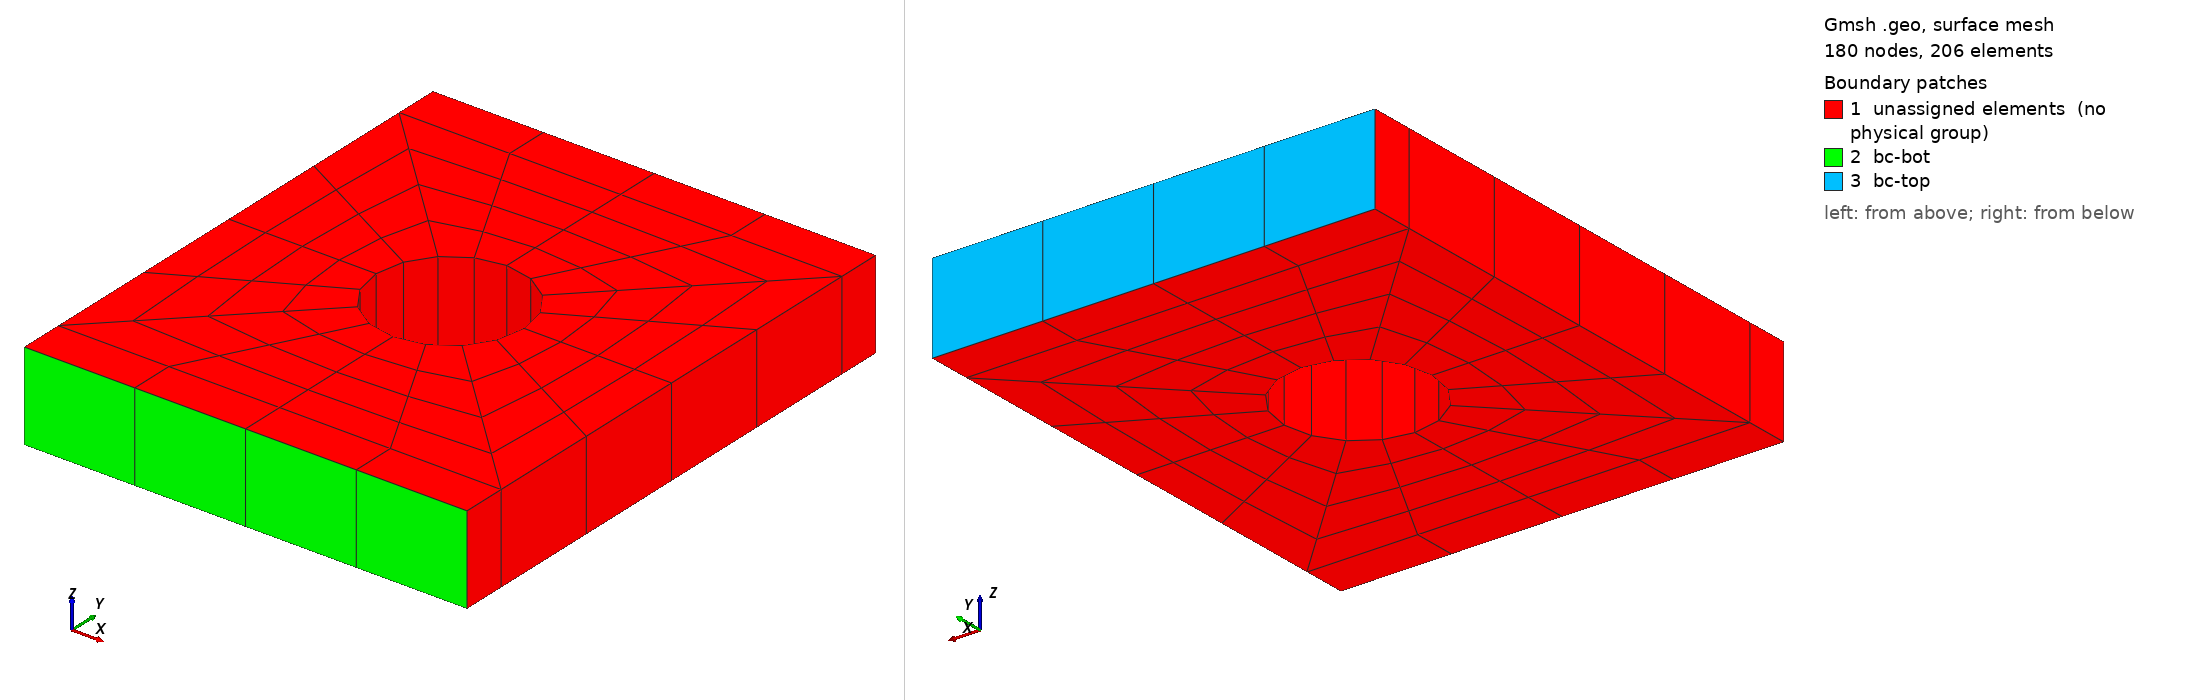

Gmsh geometry script, surface-meshed: 180 nodes, 206 surface elements. Boundary patches (legend numbers): 1 unassigned elements (no physical group), 2 bc-bot, 3 bc-top. Left view from above one corner, right view from below the opposite corner. Legend entries are the model's physical surfaces; 'unassigned elements' are surfaces in no physical group. The drawing asked Gmsh for element sizes between 1% and 20% of the model's largest extent; the script's own settings can give other sizes.

=== platewithhole_hex8.geo (drawn) ===
SetFactory("OpenCASCADE");
General.Terminal = 0;
plate_width = 10e-3;
plate_height = 12e-3;
plate_diff = plate_height - plate_width;
plate_thick = 2.0e-3;

hole_rad = plate_width / 6;
hole_loc_x = plate_width / 2;
hole_loc_y = plate_height / 2;
hole_circ = 2 * Pi * hole_rad;

MR = 1;
hole_sect_nodes = 2 * Floor((5 * MR - 1) / 2) + 1;
plate_rad_nodes = 2 * Floor((5 * MR - 1) / 2) + 1;
plate_diff_nodes = 2 * Floor((4 * MR - 1) / 2);
plate_edge_nodes = Floor((hole_sect_nodes - 1) / 2) + 1;
elem_size = hole_circ / (4 * (hole_sect_nodes - 1));
tol = elem_size;

s1 = news;
Rectangle(s1) = {0.0, 0.0, 0.0, plate_width / 2, plate_diff / 2};
s2 = news;
Rectangle(s2) = {plate_width / 2, 0.0, 0.0, plate_width / 2, plate_diff / 2};
s3 = news;
Rectangle(s3) = {0.0, plate_diff / 2, 0.0, plate_width / 2, plate_width / 2};
s4 = news;
Rectangle(s4) = {
    plate_width / 2, plate_diff / 2, 0.0, plate_width / 2, plate_width / 2
};
s5 = news;
Rectangle(s5) = {
    0.0, plate_width / 2 + plate_diff / 2, 0.0,
    plate_width / 2, plate_width / 2
};
s6 = news;
Rectangle(s6) = {
    plate_width / 2, plate_width / 2 + plate_diff / 2, 0.0,
    plate_width / 2, plate_width / 2
};
s7 = news;
Rectangle(s7) = {
    0.0, plate_height - plate_diff / 2, 0.0,
    plate_width / 2, plate_diff / 2
};
s8 = news;
Rectangle(s8) = {
    plate_width / 2, plate_height - plate_diff / 2, 0.0,
    plate_width / 2, plate_diff / 2
};

BooleanFragments{ Surface{s1}; Delete; }
                { Surface{s2, s3, s4, s5, s6, s7, s8}; Delete; }

c2 = newc; Circle(c2) = {hole_loc_x, hole_loc_y, 0.0, hole_rad};
cl2 = newcl; Curve Loop(cl2) = {c2};
s9 = news; Plane Surface(s9) = {cl2};
BooleanDifference{ Surface{s3, s4, s5, s6}; Delete; }
                  { Surface{s9}; Delete; }

Transfinite Curve{31, 24, 26, 28} = plate_rad_nodes;
Transfinite Curve{
    1, 5, 3, 7, 23, 29, 30, 34, 14, 17, 19, 22
} = plate_edge_nodes;
Transfinite Curve{32, 33, 25, 27} = hole_sect_nodes;
Transfinite Curve{4, 2, 6, 20, 18, 21} = plate_diff_nodes;

Transfinite Surface{s1} = {1, 2, 3, 4}; Recombine Surface{s1};
Transfinite Surface{s2} = {2, 5, 6, 3}; Recombine Surface{s2};
Transfinite Surface{s3} = {17, 18, 3, 16}; Recombine Surface{s3};
Transfinite Surface{s4} = {18, 19, 20, 3}; Recombine Surface{s4};
Transfinite Surface{s5} = {17, 21, 10, 16}; Recombine Surface{s5};
Transfinite Surface{s6} = {19, 21, 10, 20}; Recombine Surface{s6};
Transfinite Surface{s7} = {11, 10, 13, 14}; Recombine Surface{s7};
Transfinite Surface{s8} = {10, 12, 15, 13}; Recombine Surface{s8};

Extrude{0.0, 0.0, plate_thick}{
    Surface{:}; Layers{1}; Recombine;
}

Physical Volume("vol") = {Volume{:}};

ps1() = Surface In BoundingBox{
    0.0 - tol, plate_height - tol, 0.0 - tol,
    plate_width + tol, plate_height + tol, plate_thick + tol};
Physical Surface("bc-top") = {ps1(0), ps1(1)};

ps2() = Surface In BoundingBox{
    0.0 - tol, 0.0 - tol, 0.0 - tol,
    plate_width + tol, 0.0 + tol, plate_thick + tol};
Physical Surface("bc-bot") = {ps2(0), ps2(1)};

Mesh.ElementOrder = 1;
Mesh.SecondOrderIncomplete = 0;
Mesh.SecondOrderLinear = 0;
Mesh.HighOrderOptimize = 1;
Mesh 3;
